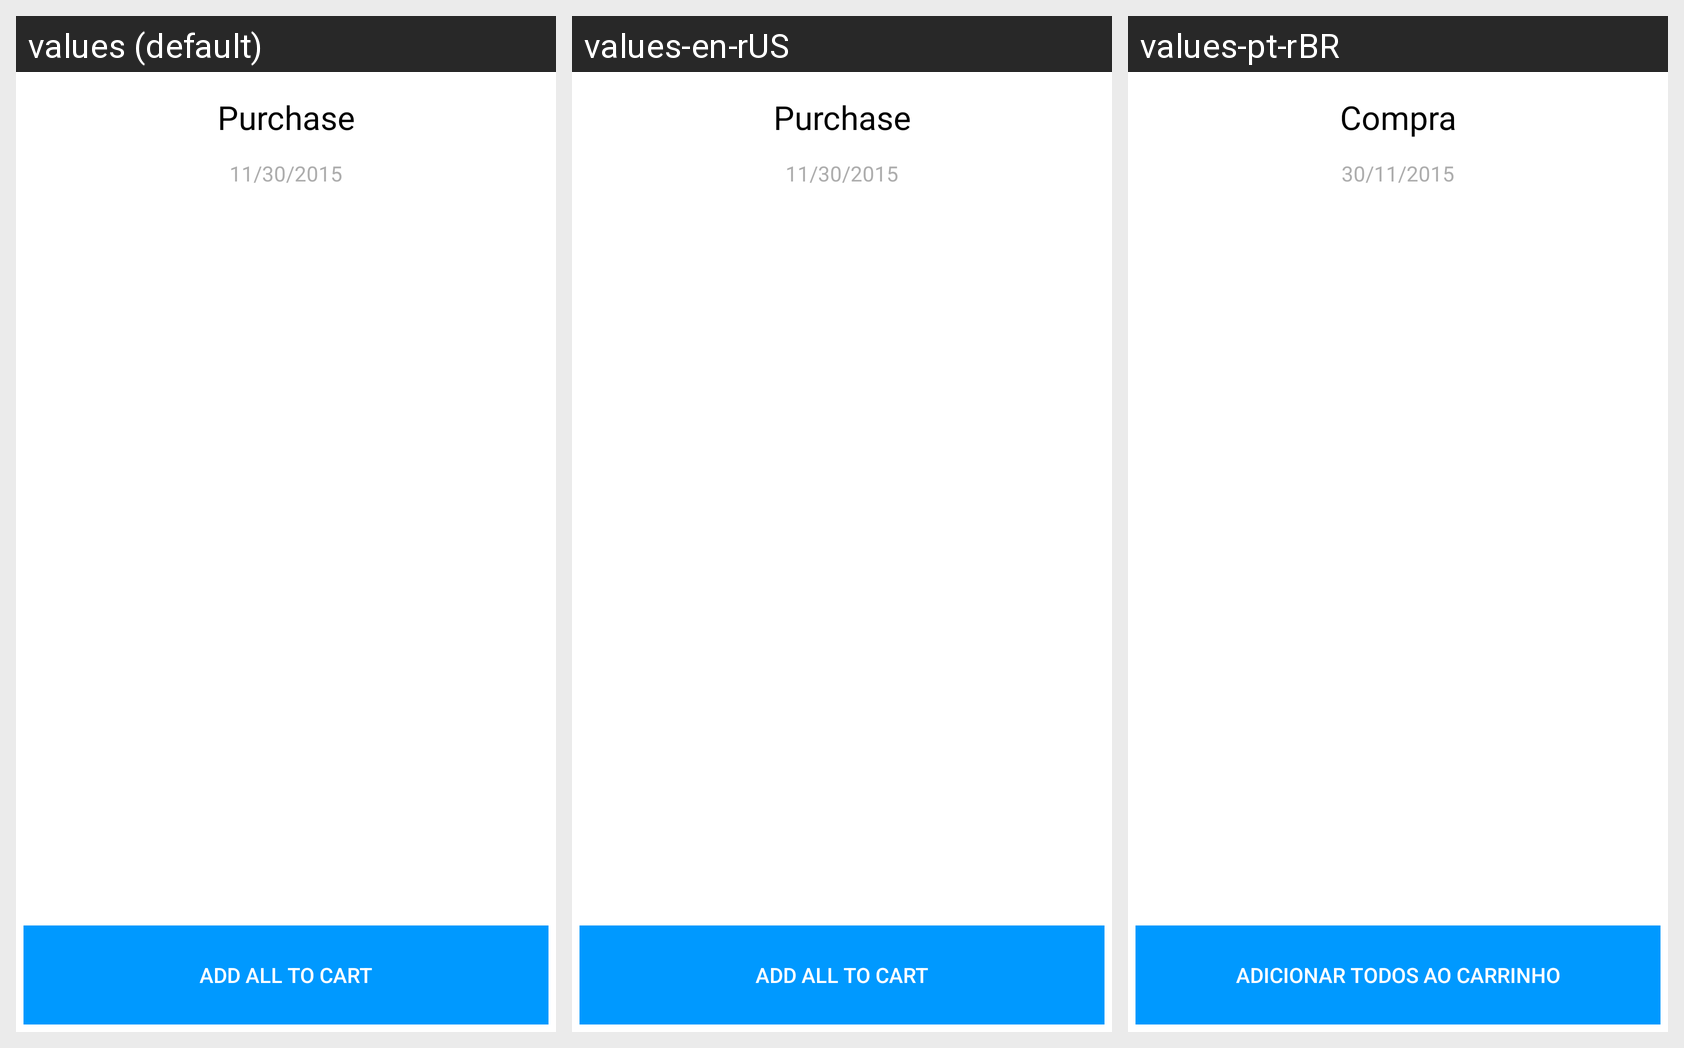

Locale-by-locale string values for the Android screen shown in this grid:
Android screen res/layout/activity_purchase_detail.xml rendered under 3 locales, left to right: values (default), values-en-rUS, values-pt-rBR. Device: Nexus 5 (rendered at 1080×1920; each locale shown at half size, 540×960, under a caption strip naming it); theme AppTheme.
Strings drawn on this screen, with the default value and each locale's value (text and hints the layout hard-codes, and strings that could not be matched under every locale, appear in the picture but are not listed):

app_purchase_title
  values: Purchase
  values-en-rUS: Purchase
  values-pt-rBR: Compra

app_label_date_value
  values: 11/30/2015
  values-en-rUS: 11/30/2015
  values-pt-rBR: 30/11/2015

app_purchase_add_all_to_cart
  values: Add all to cart
  values-en-rUS: Add all to cart
  values-pt-rBR: Adicionar todos ao carrinho
